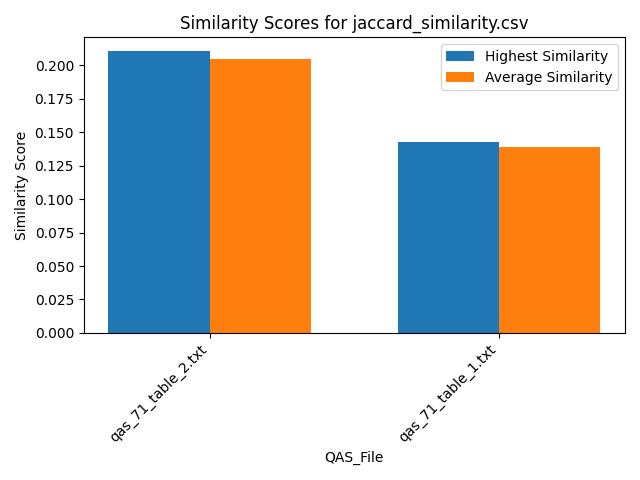

Data behind this chart, as committed beside it:
Similarity, QAS_File, Text_File
0.2105, qas_71_table_2.txt, section_26.txt
0.2105, qas_71_table_2.txt, section_39.txt
0.2105, qas_71_table_2.txt, section_54.txt
0.2105, qas_71_table_2.txt, section_29.txt
0.2105, qas_71_table_2.txt, section_7.txt
0.1579, qas_71_table_2.txt, section_19.txt
0.2105, qas_71_table_2.txt, section_53.txt
0.2105, qas_71_table_2.txt, section_51.txt
0.2105, qas_71_table_2.txt, section_2.txt
0.2105, qas_71_table_2.txt, section_30.txt
0.2105, qas_71_table_2.txt, section_21.txt
0.2105, qas_71_table_2.txt, section_46.txt
0.2105, qas_71_table_2.txt, section_50.txt
0.2105, qas_71_table_2.txt, section_55.txt
0.2105, qas_71_table_2.txt, section_24.txt
0.2105, qas_71_table_2.txt, section_23.txt
0.2105, qas_71_table_2.txt, section_31.txt
0.2105, qas_71_table_2.txt, section_16.txt
0.2105, qas_71_table_2.txt, section_27.txt
0.2105, qas_71_table_2.txt, section_12.txt
0.2105, qas_71_table_2.txt, section_41.txt
0.2105, qas_71_table_2.txt, section_18.txt
0.2105, qas_71_table_2.txt, section_25.txt
0.2105, qas_71_table_2.txt, section_6.txt
0.2105, qas_71_table_2.txt, section_48.txt
0.2105, qas_71_table_2.txt, section_5.txt
0.2105, qas_71_table_2.txt, section_33.txt
0.2105, qas_71_table_2.txt, section_11.txt
0.2105, qas_71_table_2.txt, section_56.txt
0.2105, qas_71_table_2.txt, section_43.txt
0.2105, qas_71_table_2.txt, section_47.txt
0.2105, qas_71_table_2.txt, section_42.txt
0.2105, qas_71_table_2.txt, section_14.txt
0.2105, qas_71_table_2.txt, section_10.txt
0.1579, qas_71_table_2.txt, section_36.txt
0.2105, qas_71_table_2.txt, section_35.txt
0.2105, qas_71_table_2.txt, section_9.txt
0.2105, qas_71_table_2.txt, section_20.txt
0.2105, qas_71_table_2.txt, section_17.txt
0.1579, qas_71_table_2.txt, section_38.txt
0.2105, qas_71_table_2.txt, section_22.txt
0.2105, qas_71_table_2.txt, section_1.txt
0.2105, qas_71_table_2.txt, section_15.txt
0.2105, qas_71_table_2.txt, section_37.txt
0.2105, qas_71_table_2.txt, section_57.txt
0.2105, qas_71_table_2.txt, section_40.txt
0.1579, qas_71_table_2.txt, section_49.txt
0.2105, qas_71_table_2.txt, section_4.txt
0.2105, qas_71_table_2.txt, section_45.txt
0.2105, qas_71_table_2.txt, section_52.txt
0.2105, qas_71_table_2.txt, section_13.txt
0.2105, qas_71_table_2.txt, section_32.txt
0.1579, qas_71_table_2.txt, section_34.txt
0.2105, qas_71_table_2.txt, section_8.txt
0.1579, qas_71_table_2.txt, section_44.txt
0.2105, qas_71_table_2.txt, section_28.txt
0.2105, qas_71_table_2.txt, section_3.txt
0.1429, qas_71_table_1.txt, section_26.txt
0.1429, qas_71_table_1.txt, section_39.txt
0.1429, qas_71_table_1.txt, section_54.txt
... 54 more rows
